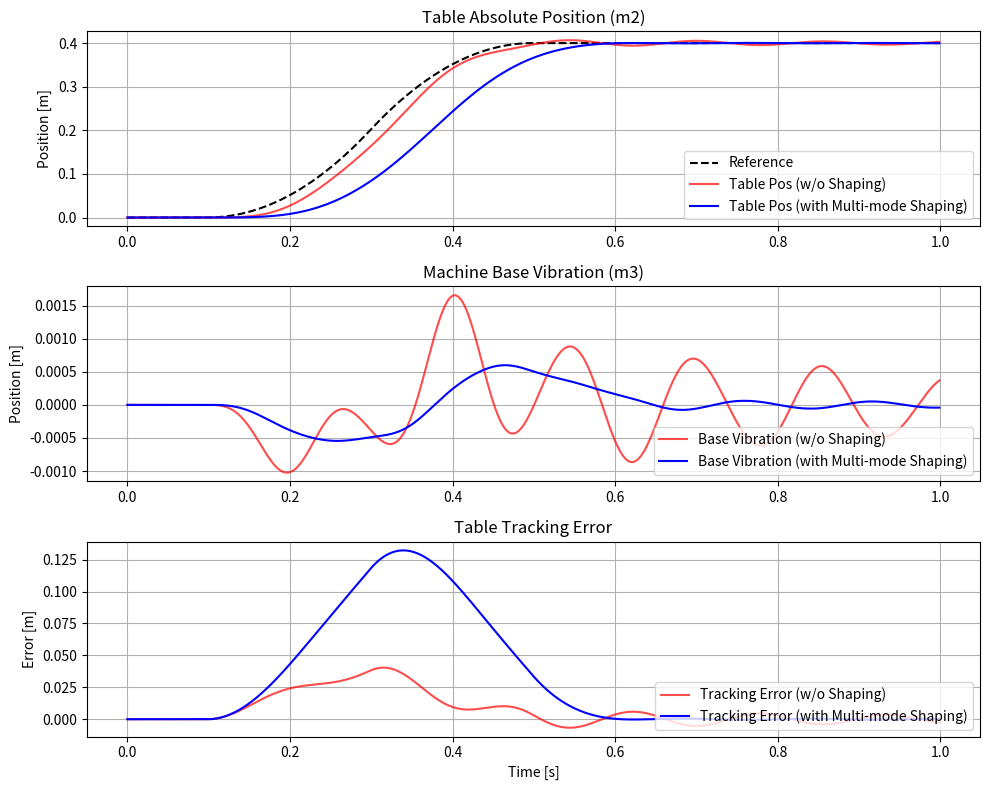

Recreate this plot in Python.
import numpy as np
import matplotlib.pyplot as plt

# ==========================================
# 1. 制御対象パラメータ (3慣性系モデル: モータ + テーブル + 架台)
# ==========================================
m1 = 1.0     # モータ側の等価質量 [kg]
m2 = 1.0     # 負荷側(テーブル)の質量 [kg]
k  = 2000.0  # ボールねじの等価剛性 [N/m]
c  = 2.0     # ボールねじの粘性減衰係数 [N/(m/s)]

m3 = 5.0     # 設備本体(架台)の質量 [kg]
k3 = 20000.0 # 架台を支えるマウントの剛性 [N/m]
c3 = 20.0    # 架台マウントの減衰係数 [N/(m/s)]

# 2つの主要な共振周波数と減衰比（近似的な非連成モデルとして計算）
omega_table = np.sqrt(k / m2)
zeta_table  = c / (2 * np.sqrt(k * m2))

omega_base = np.sqrt(k3 / m3)
zeta_base  = c3 / (2 * np.sqrt(k3 * m3))

# ==========================================
# 2. パルス入力 (2モード ZV Shaper)
# ==========================================
# テーブル用と架台用の2つのシェーパを作り、それらを「畳み込み(コンボリューション)」して
# 4つのパルスを持つマルチモードシェーパを作成します。
def get_zv_shaper(omega, zeta):
    omega_d = omega * np.sqrt(1 - zeta**2)
    Td = np.pi / omega_d
    K = np.exp(-zeta * np.pi / np.sqrt(1 - zeta**2))
    return np.array([1 / (1 + K), K / (1 + K)]), np.array([0, Td])

A_t, T_t = get_zv_shaper(omega_table, zeta_table)
A_b, T_b = get_zv_shaper(omega_base, zeta_base)

# 2つのシェーパを掛け合わせて4インパルスにする
impulses = []
for i in range(2):
    for j in range(2):
        impulses.append({'A': A_t[i] * A_b[j], 'T': T_t[i] + T_b[j]})

# ==========================================
# 3. 制御器ゲイン & 4. 目標軌道生成
# ==========================================
Kp = 20000.0  
Kd = 400.0    

dt = 0.001
t = np.arange(0, 1.0, dt)
N = len(t)

r = np.zeros(N)
v = np.zeros(N)
a = np.zeros(N)

for i in range(1, N):
    if 0.1 <= t[i] < 0.3:
        a[i] = 10.0
    elif 0.3 <= t[i] < 0.5:
        a[i] = -10.0
    else:
        a[i] = 0.0
    
    v[i] = v[i-1] + a[i] * dt
    r[i] = r[i-1] + v[i] * dt

# ==========================================
# 5. シェーピング軌道の作成 (4パルスの畳み込み)
# ==========================================
r_shaped = np.zeros(N)
a_shaped = np.zeros(N)

for imp in impulses:
    shift = int(imp['T'] / dt)
    for i in range(shift, N):
        r_shaped[i] += imp['A'] * r[i - shift]
        a_shaped[i] += imp['A'] * a[i - shift]

# ==========================================
# 6. シミュレーション実行関数
# ==========================================
def simulate(use_shaping=True):
    xr, vr = 0.0, 0.0 # モータ(ロータ)の「架台に対する相対」位置・速度
    xt, vt = 0.0, 0.0 # テーブルの「絶対」位置・速度
    xb, vb = 0.0, 0.0 # 架台の「絶対」位置・速度
    
    xt_log, xb_log = [], []
    
    ref_r = r_shaped if use_shaping else r
    ref_a = a_shaped if use_shaping else a
    
    for i in range(N):
        # --- (A) 制御入力 ---
        u_ff = (m1 + m2) * ref_a[i]
        
        # エンコーダは「架台上のモータの回転」を測るため、フィードバックには xr を使う
        err = ref_r[i] - xr
        u_fb = Kp * err - Kd * vr 
        u = u_ff + u_fb
        
        # --- (B) 制御対象のダイナミクス (3慣性系) ---
        # ボールねじの変位: (架台位置 + モータ相対位置) - テーブル位置
        dx = (xb + xr) - xt
        dv = (vb + vr) - vt
        F_spring = k * dx + c * dv
        
        # 運動方程式
        # 1. モータ(相対運動): 推力で進み、ボールねじの反力を受ける
        ar = (u - F_spring) / m1  
        # 2. テーブル(絶対運動): ボールねじに引っ張られて進む
        at = F_spring / m2        
        # 3. 架台(絶対運動): ボールねじの反力(-F_spring)で後ろに蹴られる
        ab = (-F_spring - k3 * xb - c3 * vb) / m3 
        
        # 積分
        vr += ar * dt
        xr += vr * dt
        vt += at * dt
        xt += vt * dt
        vb += ab * dt
        xb += vb * dt
        
        xt_log.append(xt)
        xb_log.append(xb)
        
    return np.array(xt_log), np.array(xb_log)

xt_normal, xb_normal = simulate(use_shaping=False)
xt_shaped, xb_shaped = simulate(use_shaping=True)

# ==========================================
# 7. 結果のプロット
# ==========================================
plt.figure(figsize=(10, 8))

# 1. テーブルの絶対位置
plt.subplot(3, 1, 1)
plt.plot(t, r, 'k--', label='Reference')
plt.plot(t, xt_normal, 'r-', alpha=0.7, label='Table Pos (w/o Shaping)')
plt.plot(t, xt_shaped, 'b-', label='Table Pos (with Multi-mode Shaping)')
plt.title('Table Absolute Position (m2)')
plt.ylabel('Position [m]')
plt.legend(loc='lower right')
plt.grid(True)

# 2. 架台（設備本体）の振動
plt.subplot(3, 1, 2)
plt.plot(t, xb_normal, 'r-', alpha=0.7, label='Base Vibration (w/o Shaping)')
plt.plot(t, xb_shaped, 'b-', label='Base Vibration (with Multi-mode Shaping)')
plt.title('Machine Base Vibration (m3)')
plt.ylabel('Position [m]')
plt.legend(loc='lower right')
plt.grid(True)

# 3. 追従誤差（目標軌道 - テーブル絶対位置）
plt.subplot(3, 1, 3)
plt.plot(t, r - xt_normal, 'r-', alpha=0.7, label='Tracking Error (w/o Shaping)')
plt.plot(t, r - xt_shaped, 'b-', label='Tracking Error (with Multi-mode Shaping)')
plt.title('Table Tracking Error')
plt.xlabel('Time [s]')
plt.ylabel('Error [m]')
plt.legend(loc='lower right')
plt.grid(True)

plt.tight_layout()
plt.show()
